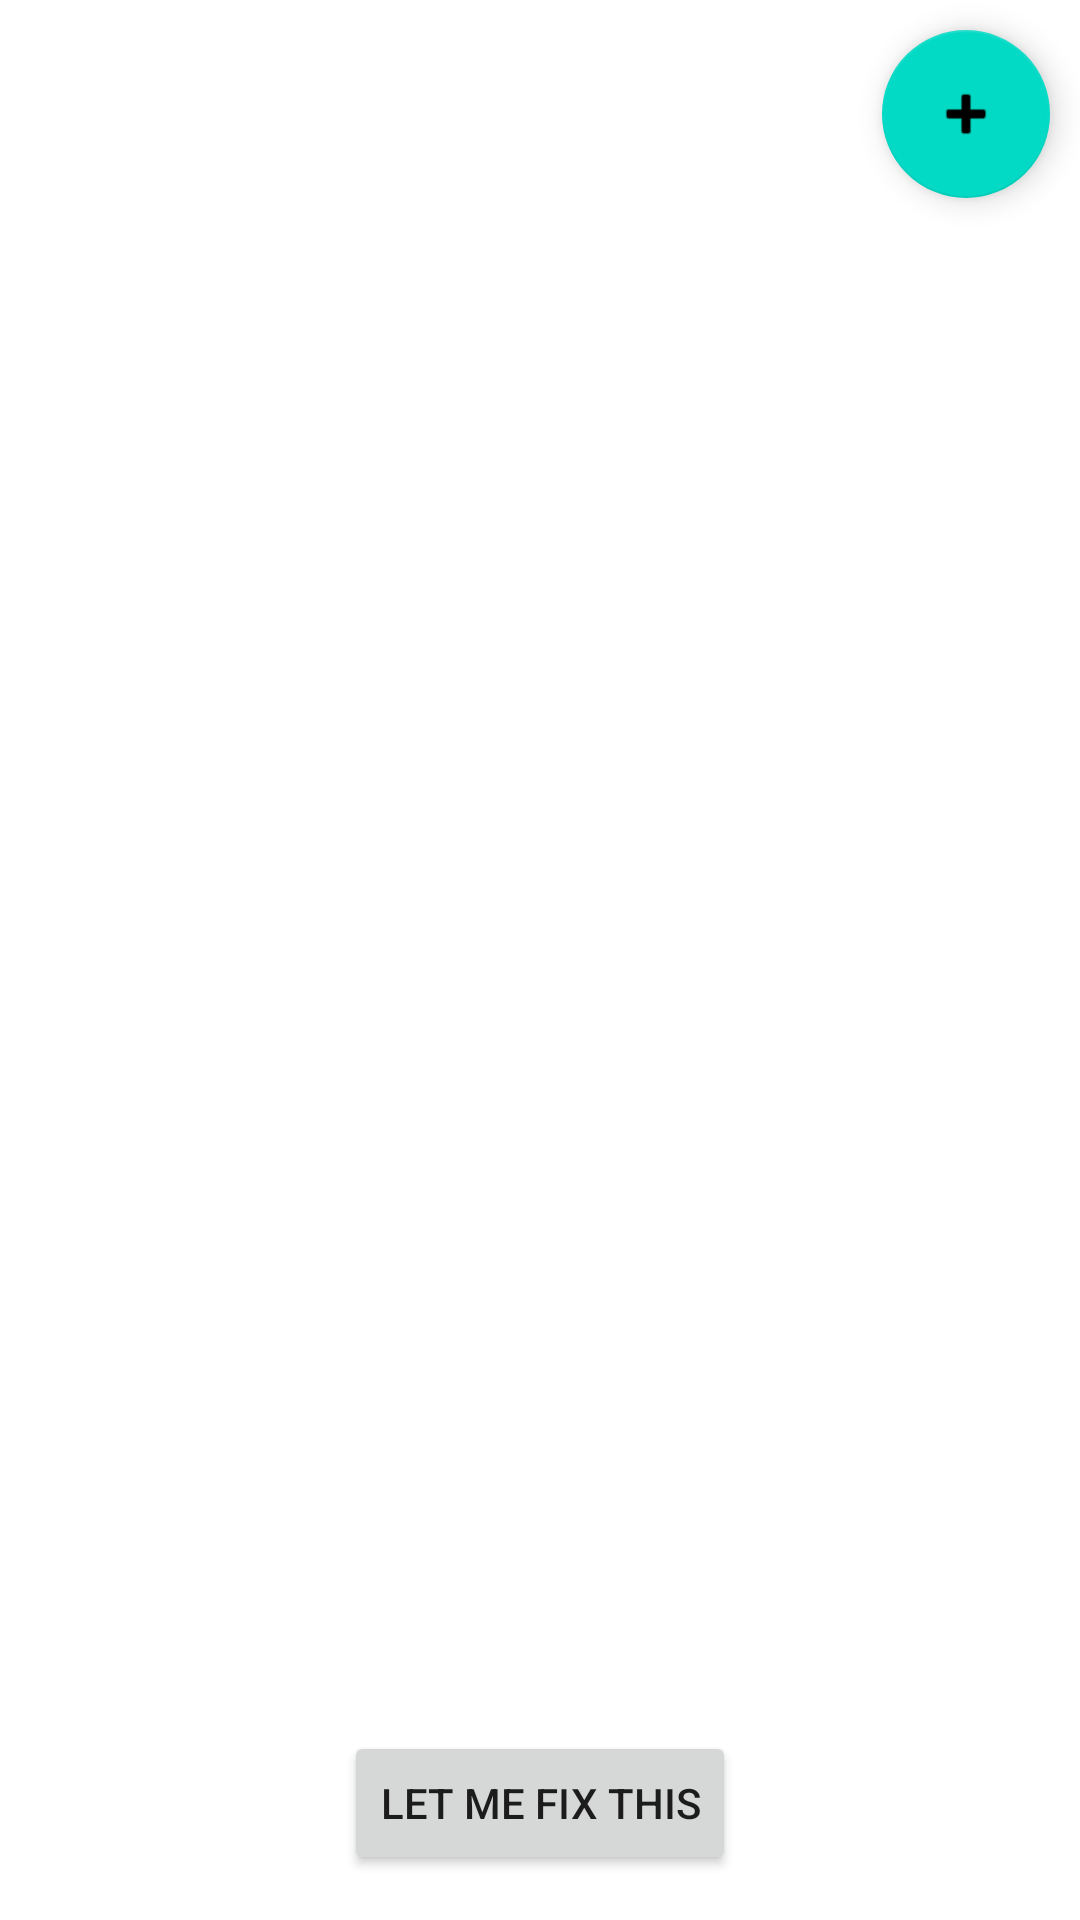

Here is an Android app screen rendered from its layout file. Give the layout XML and the strings, colors and styles it references.
<!-- AndroidManifest.xml: application theme Theme.DAT153 -->
<!-- res/layout/activity_database.xml -->
<?xml version="1.0" encoding="utf-8"?>
<androidx.constraintlayout.widget.ConstraintLayout xmlns:android="http://schemas.android.com/apk/res/android"
    xmlns:app="http://schemas.android.com/apk/res-auto"
    xmlns:tools="http://schemas.android.com/tools"
    android:layout_width="match_parent"
    android:layout_height="match_parent"
    tools:context=".Activity.DatabaseActivity">


    <androidx.recyclerview.widget.RecyclerView
        android:id="@+id/personTable"
        android:layout_width="match_parent"
        android:layout_height="0dp"
        app:layout_constraintBottom_toTopOf="@+id/fixDatabase"
        app:layout_constraintEnd_toEndOf="parent"
        app:layout_constraintStart_toStartOf="parent"
        app:layout_constraintTop_toTopOf="parent" />

    <com.google.android.material.floatingactionbutton.FloatingActionButton
        android:id="@+id/newQuestionButton"
        android:layout_width="wrap_content"
        android:layout_height="wrap_content"
        android:layout_marginTop="10dp"
        android:layout_marginEnd="10dp"
        android:layout_marginRight="10dp"
        android:clickable="true"
        app:layout_constraintEnd_toEndOf="parent"
        app:layout_constraintTop_toTopOf="parent"
        app:srcCompat="@android:drawable/ic_input_add" />

    <Button
        android:id="@+id/fixDatabase"
        android:layout_width="wrap_content"
        android:layout_height="wrap_content"
        android:layout_marginBottom="15dp"
        android:text="Let me fix this"
        app:layout_constraintBottom_toBottomOf="parent"
        app:layout_constraintEnd_toEndOf="parent"
        app:layout_constraintStart_toStartOf="parent" />
</androidx.constraintlayout.widget.ConstraintLayout>
<!-- resources referenced by this layout -->
<resources>
  <style name="Theme.DAT153" parent="Theme.MaterialComponents.DayNight.DarkActionBar">
          
          <item name="colorPrimary">@color/purple_500</item>
          <item name="colorPrimaryVariant">@color/purple_700</item>
          <item name="colorOnPrimary">@color/white</item>
          
          <item name="colorSecondary">@color/teal_200</item>
          <item name="colorSecondaryVariant">@color/teal_700</item>
          <item name="colorOnSecondary">@color/black</item>
          
          <item name="android:statusBarColor" tools:targetApi="l">?attr/colorPrimaryVariant</item>
          
      </style>
  <!-- not gathered from this repository: default colours our renderer supplied (Android Studio template values) -->
  <color name="purple_500">#FF6200EE</color>
  <color name="purple_700">#FF3700B3</color>
  <color name="teal_200">#FF03DAC5</color>
  <color name="teal_700">#FF018786</color>
  <color name="black">#FF000000</color>
  <color name="white">#FFFFFFFF</color>
</resources>
